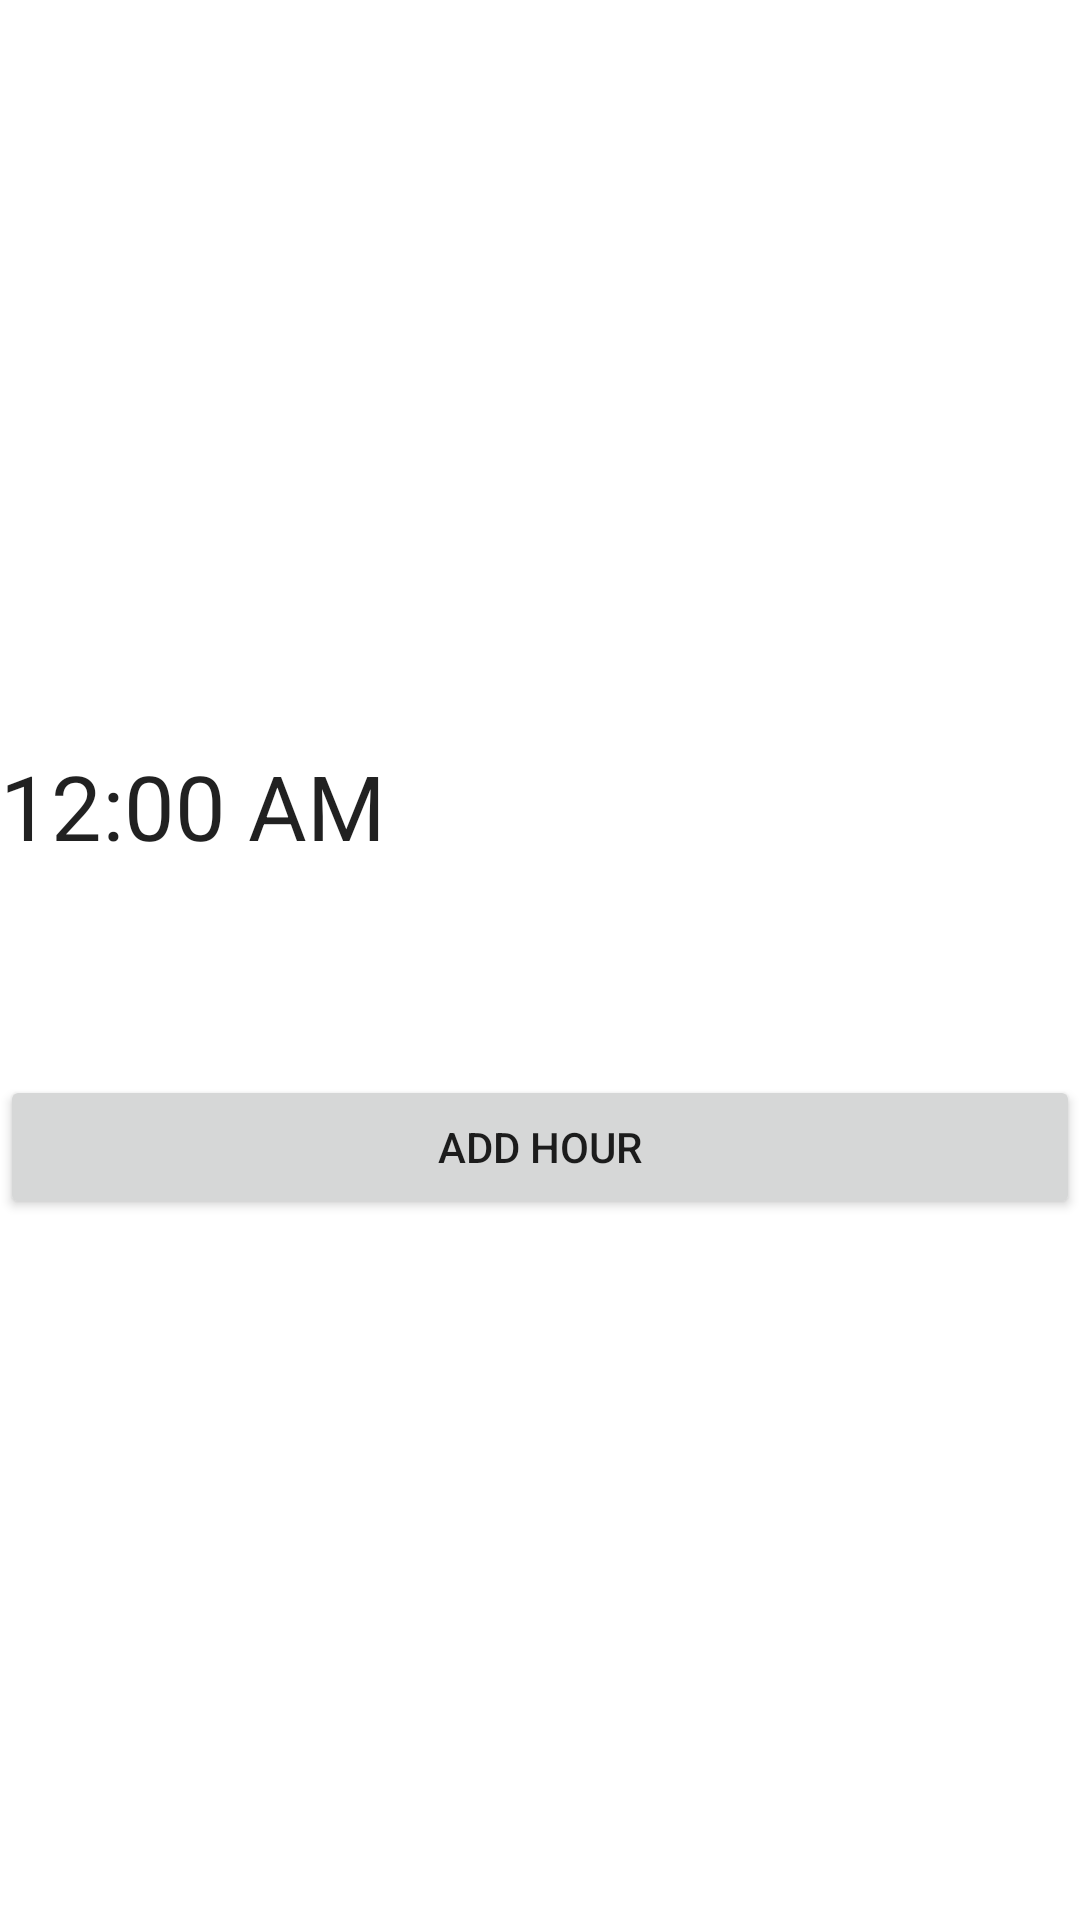

Android layout source for this screen:
<!-- AndroidManifest.xml: application theme Theme.NapPro -->
<!-- res/layout/activity_main.xml -->
<?xml version="1.0" encoding="utf-8"?>
<RelativeLayout xmlns:android="http://schemas.android.com/apk/res/android"
    xmlns:app="http://schemas.android.com/apk/res-auto"
    xmlns:tools="http://schemas.android.com/tools"
    android:layout_width="match_parent"
    android:layout_height="match_parent"
    tools:context=".MainActivity">

    <LinearLayout
        android:id="@+id/linearLayout"
        android:layout_width="match_parent"
        android:layout_height="wrap_content"
        android:layout_centerVertical="true"
        android:orientation="vertical">






        <TextClock
            android:id="@+id/textClock"
            android:layout_width="185dp"
            android:layout_height="55dp"
            android:layout_above="@+id/linearLayout"
            android:layout_alignParentEnd="true"
            android:layout_marginTop="15dp"
            android:layout_marginEnd="111dp"
            android:layout_marginBottom="55dp"
            android:format12Hour="hh:mm a"
            android:format24Hour="hh:mm"
            android:text="hello"
            android:textSize="30dp" />


        <Button
            android:id="@+id/buttonAdd"
            android:layout_width="match_parent"
            android:layout_height="wrap_content"
            android:text="add hour" />

    </LinearLayout>
</RelativeLayout>
<!-- resources referenced by this layout -->
<resources>
  <style name="Theme.NapPro" parent="Theme.MaterialComponents.DayNight.DarkActionBar">
          
          <item name="colorPrimary">@color/purple_500</item>
          <item name="colorPrimaryVariant">@color/purple_700</item>
          <item name="colorOnPrimary">@color/white</item>
          
          <item name="colorSecondary">@color/teal_200</item>
          <item name="colorSecondaryVariant">@color/teal_700</item>
          <item name="colorOnSecondary">@color/black</item>
          
          <item name="android:statusBarColor" tools:targetApi="l">?attr/colorPrimaryVariant</item>
          
      </style>
  <!-- not gathered from this repository: default colours our renderer supplied (Android Studio template values) -->
  <color name="purple_500">#FF6200EE</color>
  <color name="purple_700">#FF3700B3</color>
  <color name="teal_200">#FF03DAC5</color>
  <color name="teal_700">#FF018786</color>
  <color name="black">#FF000000</color>
  <color name="white">#FFFFFFFF</color>
</resources>
